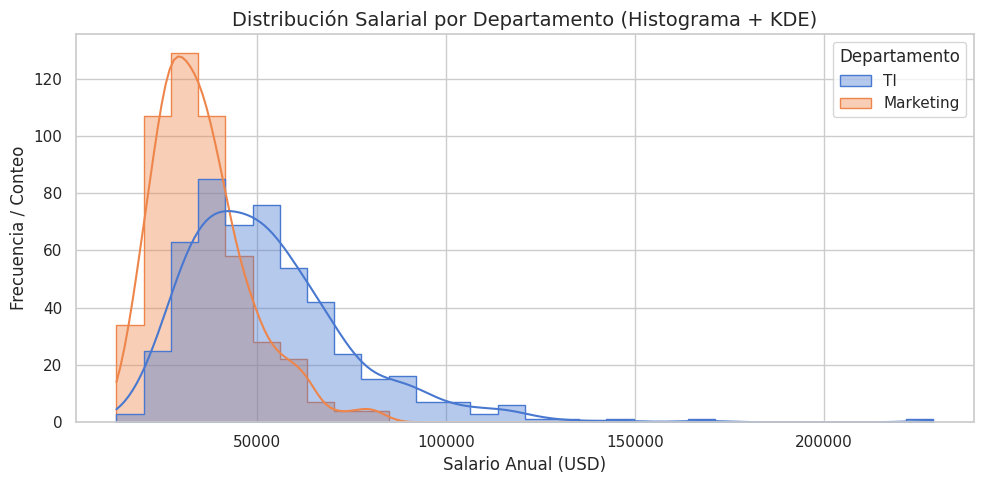
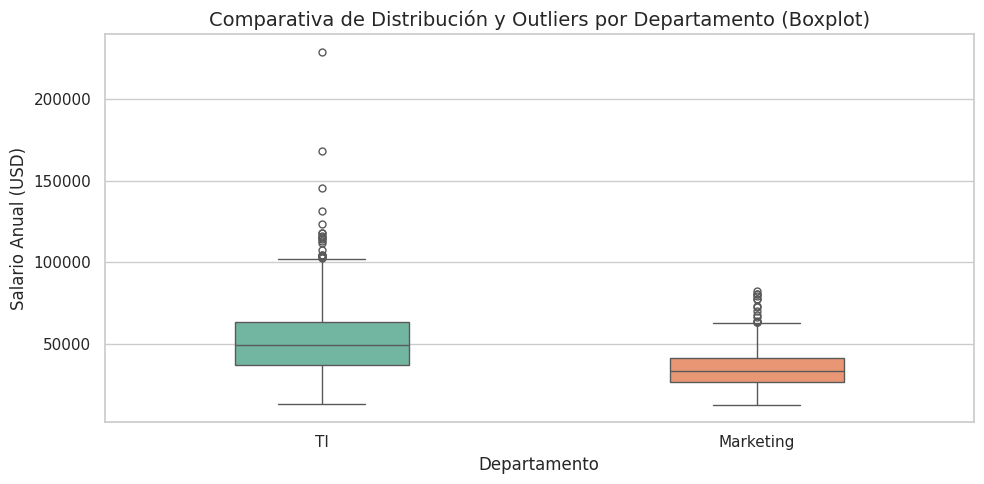
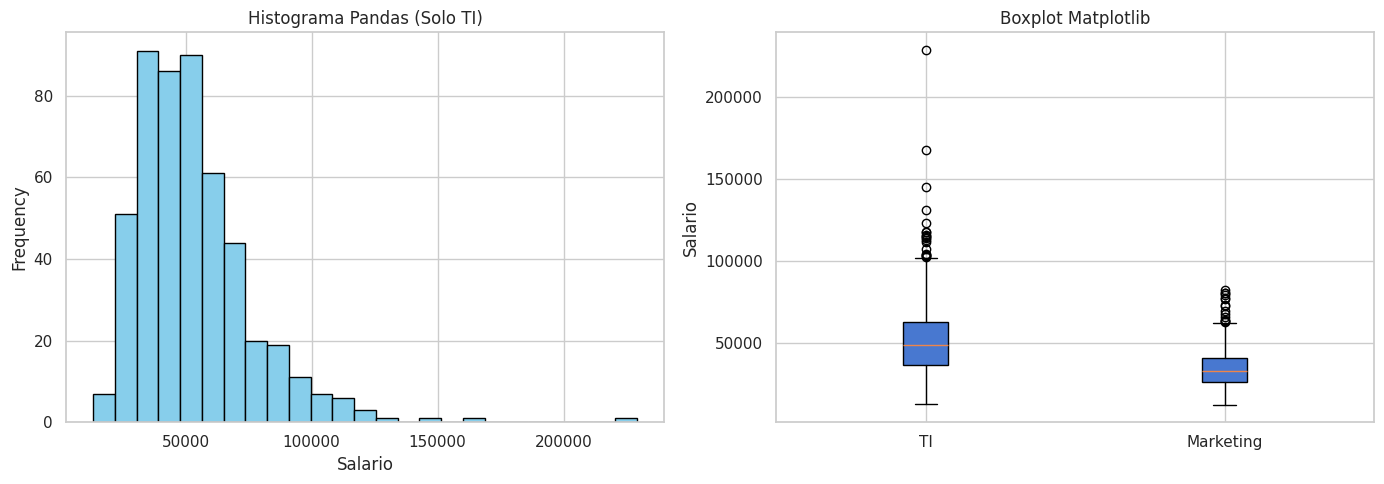

Python code for these plots, in order:
import matplotlib.pyplot as plt
import numpy as np
import pandas as pd
import seaborn as sns

# ==========================================
# 1. PREPARACIÓN Y SIMULACIÓN DE DATOS
# ==========================================
np.random.seed(42)

# Simulación de salarios anuales en dos departamentos (distribución log-normal)
salarios_ti = np.random.lognormal(mean=10.8, sigma=0.4, size=500)
salarios_mkt = np.random.lognormal(mean=10.4, sigma=0.35, size=500)

df_ti = pd.DataFrame({'Salario': salarios_ti, 'Departamento': 'TI'})
df_mkt = pd.DataFrame({'Salario': salarios_mkt, 'Departamento': 'Marketing'})

df_empleados = pd.concat([df_ti, df_mkt], ignore_index=True)

# Configuración global
plt.rcParams['figure.figsize'] = (10, 5)
sns.set_theme(style='whitegrid', palette='muted')

# ==========================================
# 2. HISTOGRAMA + KDE CON SEABORN
# ==========================================
plt.figure()
sns.histplot(
    data=df_empleados,
    x='Salario',
    hue='Departamento',
    bins=30,
    kde=True,
    element='step',
    alpha=0.4,
)
plt.title(
    'Distribución Salarial por Departamento (Histograma + KDE)', fontsize=14
)
plt.xlabel('Salario Anual (USD)')
plt.ylabel('Frecuencia / Conteo')
plt.tight_layout()
plt.show()

# ==========================================
# 3. DIAGRAMA DE CAJA (BOXPLOT) CON SEABORN
# ==========================================
plt.figure()
sns.boxplot(
    data=df_empleados,
    x='Departamento',
    y='Salario',
    palette='Set2',
    width=0.4,
    fliersize=5,
)
plt.title(
    'Comparativa de Distribución y Outliers por Departamento (Boxplot)',
    fontsize=14,
)
plt.xlabel('Departamento')
plt.ylabel('Salario Anual (USD)')
plt.tight_layout()
plt.show()

# ==========================================
# 4. HISTOGRAMA Y BOXPLOT CON MATPLOTLIB / PANDAS API
# ==========================================
fig, (ax1, ax2) = plt.subplots(1, 2, figsize=(14, 5))

# Histograma en Pandas
df_empleados[df_empleados['Departamento'] == 'TI']['Salario'].plot(
    kind='hist', bins=25, ax=ax1, color='skyblue', edgecolor='black'
)
ax1.set_title('Histograma Pandas (Solo TI)')
ax1.set_xlabel('Salario')

# Boxplot en Matplotlib
ax2.boxplot(
    [
        df_empleados[df_empleados['Departamento'] == 'TI']['Salario'],
        df_empleados[df_empleados['Departamento'] == 'Marketing']['Salario'],
    ],
    labels=['TI', 'Marketing'],
    patch_artist=True,
)
ax2.set_title('Boxplot Matplotlib')
ax2.set_ylabel('Salario')

plt.tight_layout()
plt.show()
